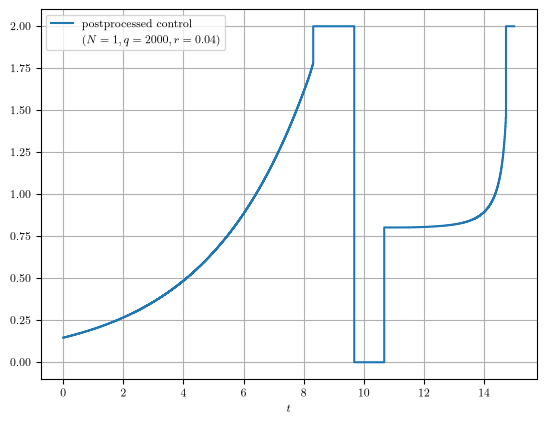

Values plotted in this chart, from the file beside it:
t, u
0.000000000000000000e+00, 1.459999999869391052e-01
7.499999999999999722e-03, 1.463295632440895777e-01
1.499999999999999944e-02, 1.466595019968658931e-01
2.249999999999999917e-02, 1.469900360395357264e-01
2.999999999999999889e-02, 1.473212858984684626e-01
3.749999999999999861e-02, 1.476533096722926486e-01
4.499999999999999833e-02, 1.479861280793883516e-01
5.249999999999999806e-02, 1.483197410987140696e-01
5.999999999999999778e-02, 1.486541386881330140e-01
6.750000000000000444e-02, 1.489893073925598055e-01
7.499999999999999722e-02, 1.493252341546578987e-01
8.249999999999999001e-02, 1.496619082701285408e-01
8.999999999999999667e-02, 1.499993221553604372e-01
9.750000000000000333e-02, 1.503374713938508411e-01
1.049999999999999961e-01, 1.506763543804950367e-01
1.124999999999999889e-01, 1.510159717762874498e-01
1.199999999999999956e-01, 1.513563259098982261e-01
1.275000000000000022e-01, 1.516974202086562307e-01
1.350000000000000089e-01, 1.520392587045241717e-01
1.424999999999999878e-01, 1.523818456354079642e-01
1.499999999999999944e-01, 1.527251851460286469e-01
1.575000000000000011e-01, 1.530692810824970940e-01
1.649999999999999800e-01, 1.534141368691009089e-01
1.724999999999999867e-01, 1.537597554532380284e-01
1.799999999999999933e-01, 1.541061393038045124e-01
1.875000000000000000e-01, 1.544532904489943625e-01
1.950000000000000067e-01, 1.548012105409317107e-01
2.024999999999999856e-01, 1.551499009362703185e-01
2.099999999999999922e-01, 1.554993627839033887e-01
2.174999999999999989e-01, 1.558495971127618340e-01
2.249999999999999778e-01, 1.562006049144457620e-01
2.324999999999999845e-01, 1.565523872170615782e-01
2.399999999999999911e-01, 1.569049451478948531e-01
2.474999999999999978e-01, 1.572582799836757250e-01
2.550000000000000044e-01, 1.576123931881730500e-01
2.625000000000000111e-01, 1.579672864374325192e-01
2.700000000000000178e-01, 1.583229616335688483e-01
2.774999999999999689e-01, 1.586794209082898754e-01
2.849999999999999756e-01, 1.590366666176190047e-01
2.924999999999999822e-01, 1.593947013293490478e-01
2.999999999999999889e-01, 1.597535278047952090e-01
3.074999999999999956e-01, 1.601131489763261695e-01
3.150000000000000022e-01, 1.604735679221028499e-01
3.225000000000000089e-01, 1.608347878392842878e-01
3.299999999999999600e-01, 1.611968120168149332e-01
3.374999999999999667e-01, 1.615596438087047171e-01
3.449999999999999734e-01, 1.619232866085991984e-01
3.524999999999999800e-01, 1.622877438262178007e-01
3.599999999999999867e-01, 1.626530188661059195e-01
3.674999999999999933e-01, 1.630191151089722956e-01
3.750000000000000000e-01, 1.633860358957905934e-01
3.825000000000000067e-01, 1.637537845146997406e-01
3.900000000000000133e-01, 1.641223641906599806e-01
3.974999999999999645e-01, 1.644917780777258032e-01
4.049999999999999711e-01, 1.648620292537448795e-01
4.124999999999999778e-01, 1.652331207172688110e-01
4.199999999999999845e-01, 1.656050553863869790e-01
4.274999999999999911e-01, 1.659778360991935320e-01
4.349999999999999978e-01, 1.663514656156240834e-01
4.425000000000000044e-01, 1.667259466203551421e-01
... 1,941 more rows
